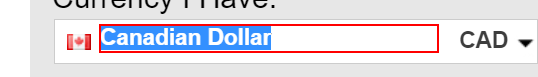
Workflow: Excel

Step 1: type "[row("From").ToString+ "[k(enter)]"]" into the text box 'quote_currency_input' in window 'Currency Converter | Foreign Exchange Rates | OANDA' (chrome.exe)

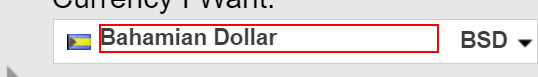
Step 2: type "[row("To").ToString+ "[k(enter)]"]" into the text box 'base_currency_input' in window 'Currency Converter | Foreign Exchange Rates | OANDA' (chrome.exe)

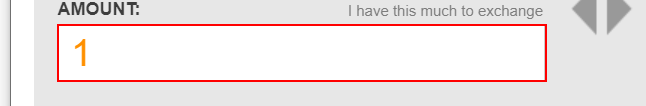
Step 3: type "[row("Amount").ToString+ "[k(enter)]"]" into the text box 'quote_amount_input' in window 'Currency Converter | Foreign Exchange Rates | OANDA' (chrome.exe)

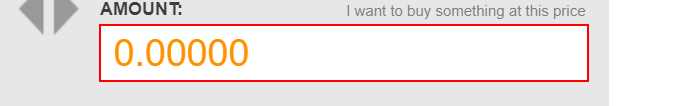
Step 4: get-text from the text box 'base_amount_input' in window 'Currency Converter | Foreign Exchange Rates | OANDA' (chrome.exe)
